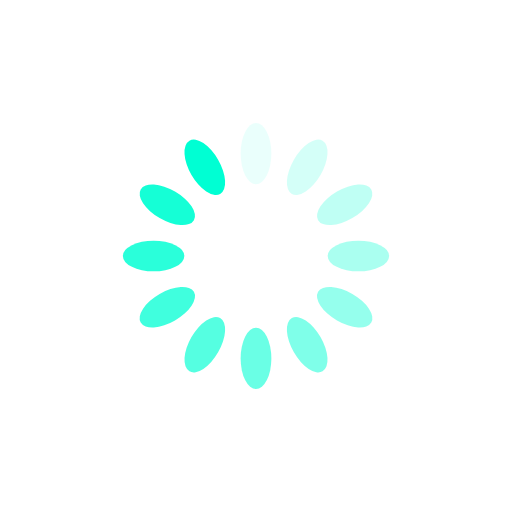
t = 0.00 s
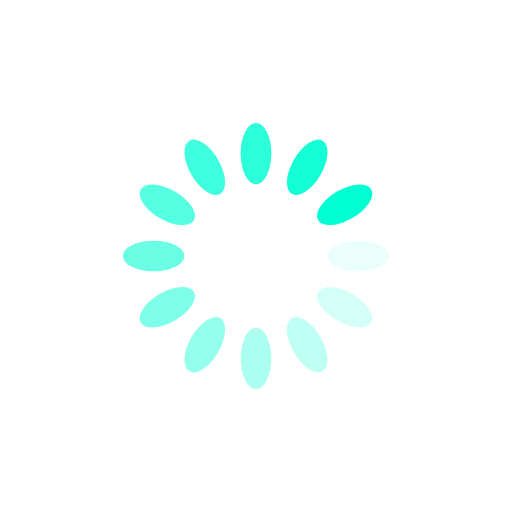
t = 0.25 s
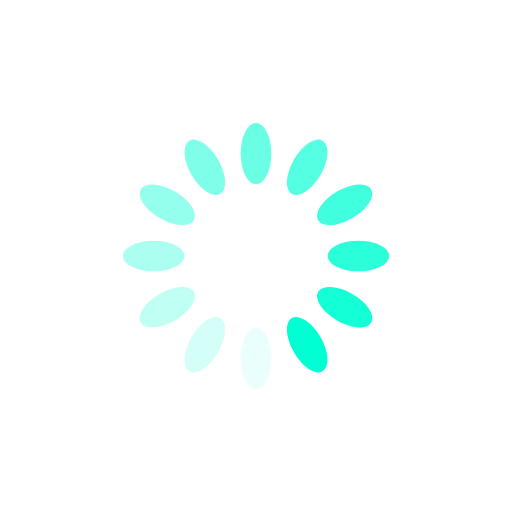
t = 0.50 s
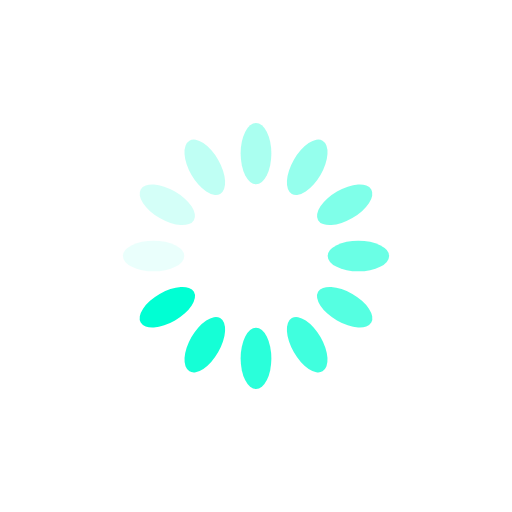
t = 0.75 s

The animated SVG that drew these frames (rendered in a browser with its animation timeline set to each time). Animation: 12 SMIL elements (animate=12); one cycle of 1.00 s, repeats indefinitely.

<svg xmlns="http://www.w3.org/2000/svg" viewBox="0 0 100 100" preserveAspectRatio="xMidYMid" style="shape-rendering: auto; display: block; background: transparent;" width="200" height="200" xmlns:xlink="http://www.w3.org/1999/xlink"><g><g transform="rotate(0 50 50)">
  <rect fill="#00ffd3" height="12" width="6" ry="6" rx="3" y="24" x="47">
    <animate repeatCount="indefinite" begin="-0.9166666666666666s" dur="1s" keyTimes="0;1" values="1;0" attributeName="opacity"></animate>
  </rect>
</g><g transform="rotate(30 50 50)">
  <rect fill="#00ffd3" height="12" width="6" ry="6" rx="3" y="24" x="47">
    <animate repeatCount="indefinite" begin="-0.8333333333333334s" dur="1s" keyTimes="0;1" values="1;0" attributeName="opacity"></animate>
  </rect>
</g><g transform="rotate(60 50 50)">
  <rect fill="#00ffd3" height="12" width="6" ry="6" rx="3" y="24" x="47">
    <animate repeatCount="indefinite" begin="-0.75s" dur="1s" keyTimes="0;1" values="1;0" attributeName="opacity"></animate>
  </rect>
</g><g transform="rotate(90 50 50)">
  <rect fill="#00ffd3" height="12" width="6" ry="6" rx="3" y="24" x="47">
    <animate repeatCount="indefinite" begin="-0.6666666666666666s" dur="1s" keyTimes="0;1" values="1;0" attributeName="opacity"></animate>
  </rect>
</g><g transform="rotate(120 50 50)">
  <rect fill="#00ffd3" height="12" width="6" ry="6" rx="3" y="24" x="47">
    <animate repeatCount="indefinite" begin="-0.5833333333333334s" dur="1s" keyTimes="0;1" values="1;0" attributeName="opacity"></animate>
  </rect>
</g><g transform="rotate(150 50 50)">
  <rect fill="#00ffd3" height="12" width="6" ry="6" rx="3" y="24" x="47">
    <animate repeatCount="indefinite" begin="-0.5s" dur="1s" keyTimes="0;1" values="1;0" attributeName="opacity"></animate>
  </rect>
</g><g transform="rotate(180 50 50)">
  <rect fill="#00ffd3" height="12" width="6" ry="6" rx="3" y="24" x="47">
    <animate repeatCount="indefinite" begin="-0.4166666666666667s" dur="1s" keyTimes="0;1" values="1;0" attributeName="opacity"></animate>
  </rect>
</g><g transform="rotate(210 50 50)">
  <rect fill="#00ffd3" height="12" width="6" ry="6" rx="3" y="24" x="47">
    <animate repeatCount="indefinite" begin="-0.3333333333333333s" dur="1s" keyTimes="0;1" values="1;0" attributeName="opacity"></animate>
  </rect>
</g><g transform="rotate(240 50 50)">
  <rect fill="#00ffd3" height="12" width="6" ry="6" rx="3" y="24" x="47">
    <animate repeatCount="indefinite" begin="-0.25s" dur="1s" keyTimes="0;1" values="1;0" attributeName="opacity"></animate>
  </rect>
</g><g transform="rotate(270 50 50)">
  <rect fill="#00ffd3" height="12" width="6" ry="6" rx="3" y="24" x="47">
    <animate repeatCount="indefinite" begin="-0.16666666666666666s" dur="1s" keyTimes="0;1" values="1;0" attributeName="opacity"></animate>
  </rect>
</g><g transform="rotate(300 50 50)">
  <rect fill="#00ffd3" height="12" width="6" ry="6" rx="3" y="24" x="47">
    <animate repeatCount="indefinite" begin="-0.08333333333333333s" dur="1s" keyTimes="0;1" values="1;0" attributeName="opacity"></animate>
  </rect>
</g><g transform="rotate(330 50 50)">
  <rect fill="#00ffd3" height="12" width="6" ry="6" rx="3" y="24" x="47">
    <animate repeatCount="indefinite" begin="0s" dur="1s" keyTimes="0;1" values="1;0" attributeName="opacity"></animate>
  </rect>
</g><g></g></g><!-- [ldio] generated by https://loading.io --></svg>
